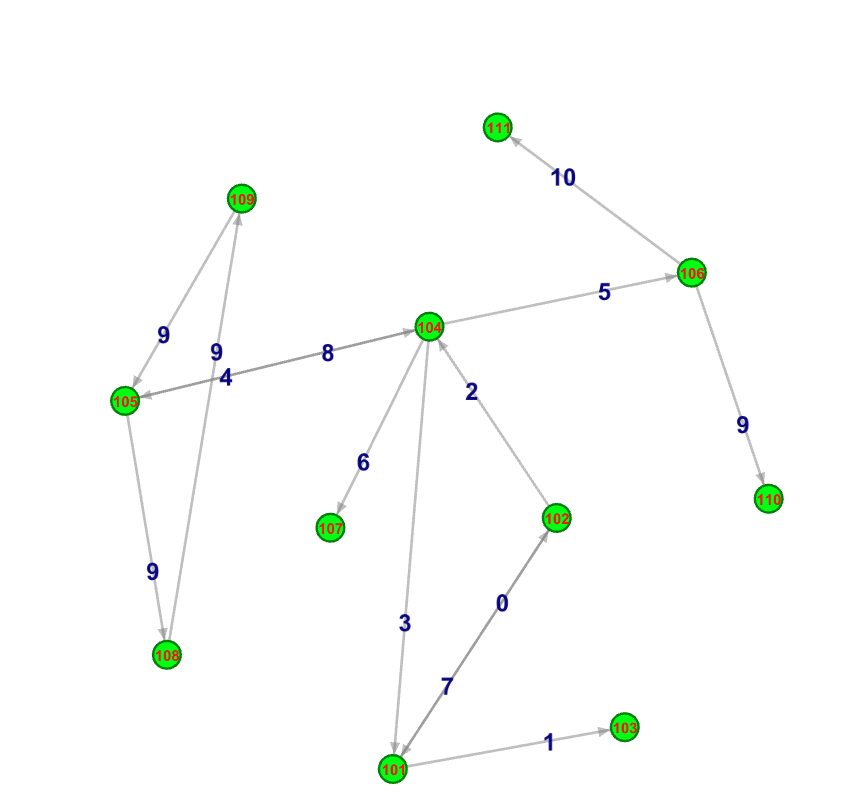

The data file committed next to this chart (first rows):
101, 0, 102, 0
101, 0, 103, 1
102, 0, 104, 2
104, 0, 101, 3
104, 0, 105, 4
104, 0, 106, 5
104, 0, 107, 6
102, 0, 101, 7
105, 0, 104, 8
105, 0, 108, 9
108, 0, 109, 9
109, 0, 105, 9
106, 0, 110, 9
106, 0, 111, 10
